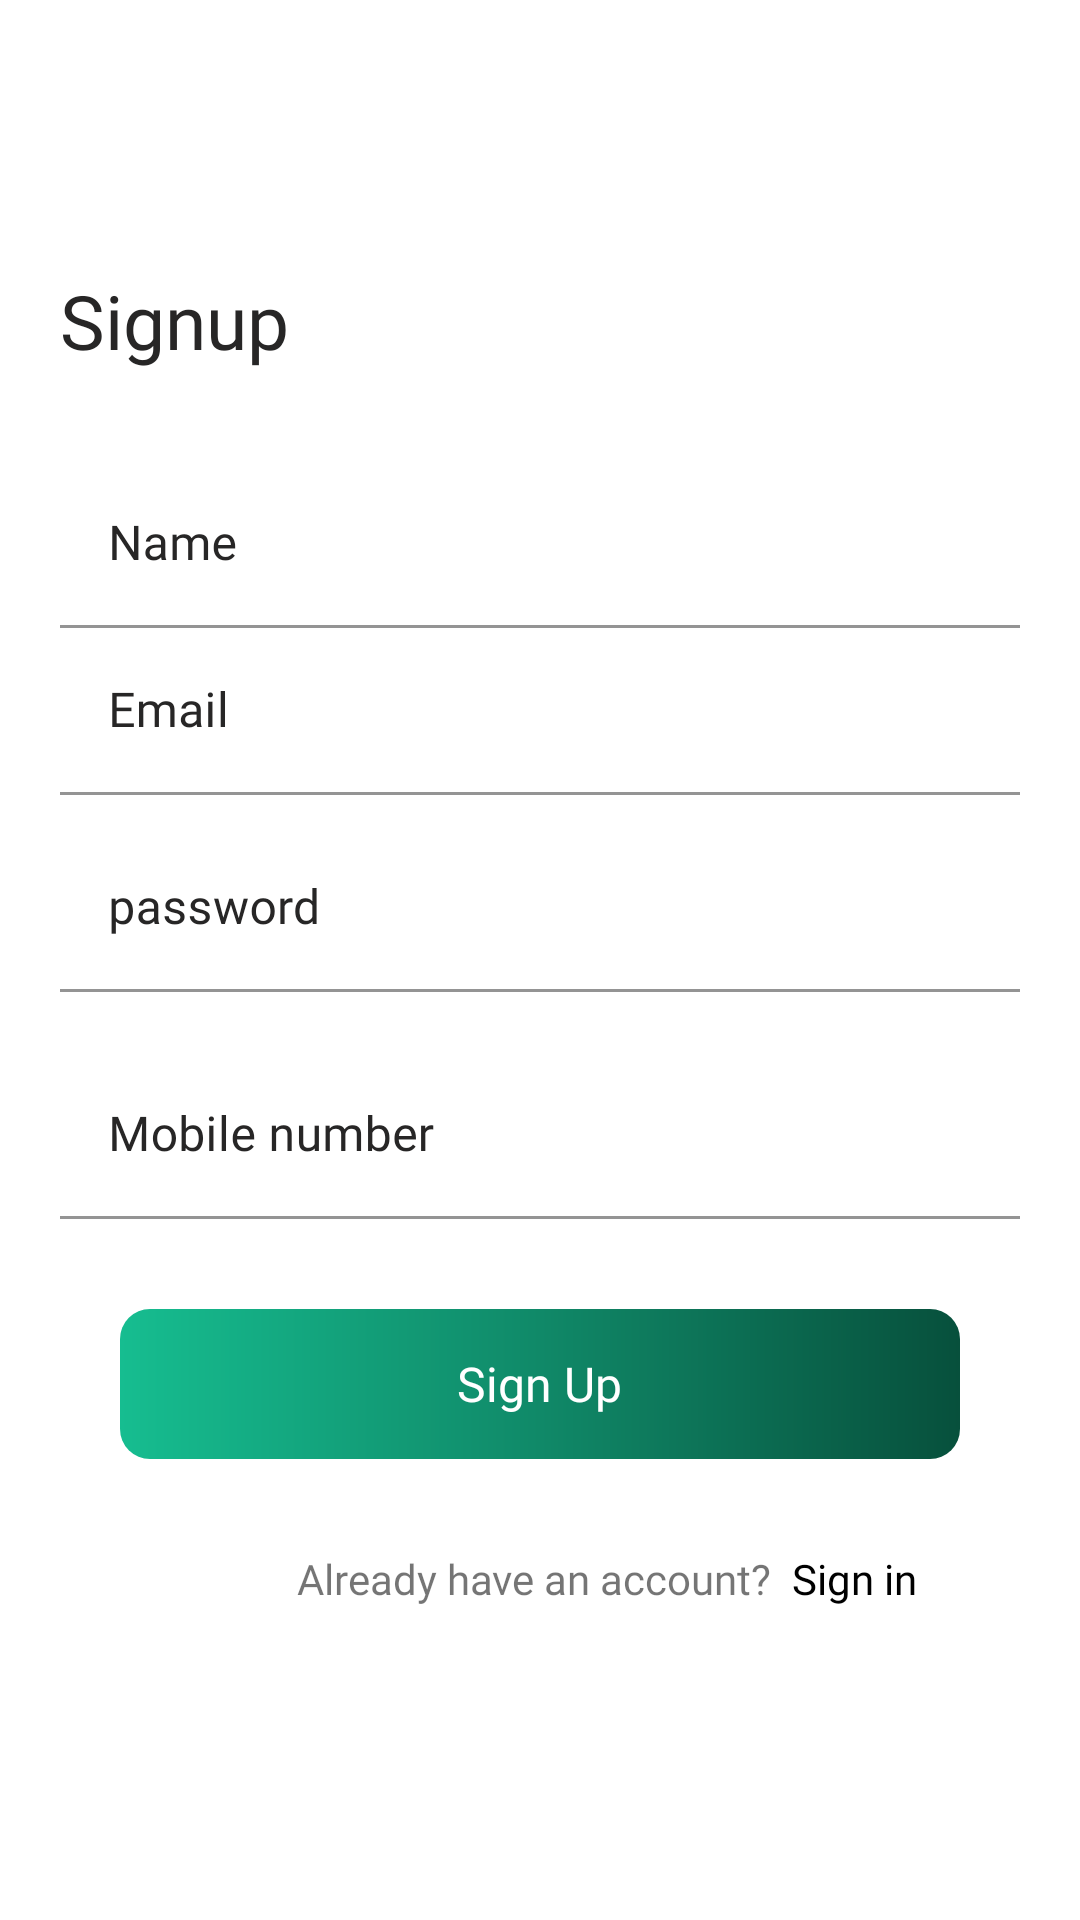

Produce the Android XML layout that renders to this screen, including the resource entries it uses.
<!-- AndroidManifest.xml: application theme Theme.EFASample -->
<!-- res/layout/activity_signup.xml -->
<?xml version="1.0" encoding="utf-8"?>
<RelativeLayout xmlns:android="http://schemas.android.com/apk/res/android"
    xmlns:app="http://schemas.android.com/apk/res-auto"
    xmlns:tools="http://schemas.android.com/tools"
    android:layout_width="match_parent"
    android:layout_height="match_parent"
    tools:context=".activity.SignupActivity">


    <RelativeLayout
        android:layout_width="match_parent"
        android:layout_height="match_parent">

        <LinearLayout
            android:id="@+id/layout_login_main"
            android:layout_width="match_parent"
            android:layout_height="match_parent"
            android:orientation="vertical">
            <RelativeLayout
                android:id="@+id/layout_back_arrow"
                android:layout_width="wrap_content"
                android:layout_height="50dp"
                android:layout_marginTop="10dp"
                android:layout_alignParentTop="true"
                android:layout_alignParentLeft="true"
                android:layout_alignParentStart="true"
                android:padding="10dp"
                android:paddingRight="15dp">
                <ImageView
                    android:layout_width="wrap_content"
                    android:layout_height="wrap_content"
                    android:src="@drawable/arrow_shape"
                    android:layout_centerVertical="true"
                    android:layout_marginLeft="15dp"/>
            </RelativeLayout>

            <RelativeLayout
                android:layout_width="match_parent"
                android:layout_height="wrap_content"
                android:layout_centerInParent="true"
                android:padding="20dp">

                <TextView
                    android:id="@+id/txt_sign_in_logo"
                    android:layout_width="wrap_content"
                    android:layout_height="wrap_content"
                    android:layout_marginTop="10dp"
                    android:text="Signup"
                    android:fontFamily="@font/dosis_extrabold"
                    android:textColor="#272626"
                    android:textSize="25dp" />

                <LinearLayout
                    android:layout_width="match_parent"
                    android:layout_height="wrap_content"
                    android:layout_below="@+id/txt_sign_in_logo"
                    android:layout_marginTop="30dp"
                    android:orientation="vertical">

                    <RelativeLayout
                    android:layout_width="match_parent"
                    android:layout_height="wrap_content">

                    <com.google.android.material.textfield.TextInputLayout
                        android:layout_width="match_parent"
                        android:layout_height="wrap_content"
                        android:textColorHint="#272626">

                        <EditText
                            android:background="@color/white"
                            android:id="@+id/username"
                            android:fontFamily="@font/dosis_semibold"
                            android:layout_width="match_parent"
                            android:layout_height="wrap_content"
                            android:drawablePadding="10dp"
                            android:focusable="true"
                            android:focusableInTouchMode="true"
                            android:hint="Name"
                            android:inputType="textEmailAddress"
                            android:singleLine="true"
                            android:textColor="@color/black"
                            android:textColorHint="#272626"
                            android:textSize="16dp" />

                    </com.google.android.material.textfield.TextInputLayout>

                </RelativeLayout>


                    <RelativeLayout
                        android:layout_width="match_parent"
                        android:layout_height="wrap_content">

                        <com.google.android.material.textfield.TextInputLayout
                            android:layout_width="match_parent"
                            android:layout_height="wrap_content"
                            android:textColorHint="#272626">

                            <EditText
                                android:background="@color/white"
                                android:id="@+id/email"
                                android:fontFamily="@font/dosis_semibold"
                                android:layout_width="match_parent"
                                android:layout_height="wrap_content"
                                android:drawablePadding="10dp"
                                android:focusable="true"
                                android:focusableInTouchMode="true"
                                android:hint="Email"
                                android:inputType="textEmailAddress"
                                android:singleLine="true"
                                android:textColor="@color/black"
                                android:textColorHint="#272626"
                                android:textSize="16dp" />

                        </com.google.android.material.textfield.TextInputLayout>

                    </RelativeLayout>



                    <RelativeLayout
                        android:layout_marginTop="10dp"
                        android:layout_width="match_parent"
                        android:layout_height="wrap_content"
                        android:layout_marginBottom="10dp">

                        <com.google.android.material.textfield.TextInputLayout
                            android:layout_width="match_parent"
                            android:layout_height="wrap_content"
                            android:background="@color/white"
                            android:textColorHint="#272626">

                            <EditText
                                android:background="@color/white"
                                android:id="@+id/password"
                                android:fontFamily="@font/dosis_semibold"
                                android:layout_width="match_parent"
                                android:layout_height="wrap_content"
                                android:drawablePadding="10dp"
                                android:focusable="true"
                                android:focusableInTouchMode="true"
                                android:hint="password"
                                android:inputType="textEmailAddress"
                                android:singleLine="true"
                                android:textColor="@color/black"
                                android:textColorHint="#272626"
                                android:textSize="16dp" />


                        </com.google.android.material.textfield.TextInputLayout>

                    </RelativeLayout>


                    <RelativeLayout
                        android:layout_marginTop="10dp"
                        android:layout_width="match_parent"
                        android:layout_height="wrap_content"
                        android:layout_marginBottom="10dp">

                        <com.google.android.material.textfield.TextInputLayout
                            android:layout_width="match_parent"
                            android:layout_height="wrap_content"
                            android:background="@color/white"
                            android:textColorHint="#272626">

                            <EditText
                                android:background="@color/white"
                                android:id="@+id/edt_mobile"
                                android:fontFamily="@font/dosis_semibold"
                                android:layout_width="match_parent"
                                android:layout_height="wrap_content"
                                android:drawablePadding="10dp"
                                android:focusable="true"
                                android:focusableInTouchMode="true"
                                android:hint="Mobile number"
                                android:inputType="number"
                                android:singleLine="true"
                                android:textColor="@color/black"
                                android:textColorHint="#272626"
                                android:textSize="16dp" />


                        </com.google.android.material.textfield.TextInputLayout>

                    </RelativeLayout>


                    <RelativeLayout
                        android:id="@+id/layout_signup"
                        android:layout_width="match_parent"
                        android:layout_height="50dp"
                        android:layout_margin="20dp"
                        android:layout_marginBottom="20dp"
                        android:layout_marginTop="20dp"
                        android:background="@drawable/btn_box">

                        <TextView
                            android:layout_width="wrap_content"
                            android:layout_height="wrap_content"
                            android:layout_centerInParent="true"
                            android:text="Sign Up"
                            android:fontFamily="@font/dosis_extrabold"
                            android:textColor="@color/white"
                            android:textSize="16dp" />

                    </RelativeLayout>

                    <RelativeLayout
                        android:id="@+id/layout_signin"
                        android:layout_width="match_parent"
                        android:layout_height="40dp">

                        <TextView
                            android:id="@+id/dont"
                            android:fontFamily="@font/dosis_semibold"
                            android:layout_width="wrap_content"
                            android:layout_height="wrap_content"
                            android:layout_centerInParent="true"
                            android:layout_marginTop="15dp"
                            android:text="Already have an account? "
                            android:textSize="14dp" />

                        <TextView
                            android:fontFamily="@font/dosis_extrabold"
                            android:layout_toRightOf="@+id/dont"
                            android:layout_width="wrap_content"
                            android:layout_height="wrap_content"
                            android:layout_centerInParent="true"
                            android:layout_marginTop="15dp"
                            android:text=" Sign in"
                            android:textColor="@color/black"
                            android:textSize="14dp" />
                    </RelativeLayout>

                </LinearLayout>
            </RelativeLayout>
        </LinearLayout>

    </RelativeLayout>

</RelativeLayout>
<!-- resources referenced by this layout -->
<resources>
  <color name="black">#FF000000</color>
  <color name="white">#FFFFFFFF</color>
  <!-- drawable btn_box (drawable) -->
  <?xml version="1.0" encoding="utf-8"?>
  <shape xmlns:android="http://schemas.android.com/apk/res/android"
      android:shape="rectangle">
      <corners android:radius="10dp" />
  
      <gradient
          android:angle="0"
          android:startColor="#16BD90"
          android:centerColor="#108968"
          android:endColor="#07503C"
         />
  
  </shape>
  <style name="Theme.EFASample" parent="Theme.MaterialComponents.DayNight.NoActionBar">
          
          <item name="colorPrimary">@color/purple_500</item>
          <item name="colorPrimaryVariant">@color/purple_700</item>
          <item name="colorOnPrimary">@color/white</item>
          
          <item name="colorSecondary">@color/teal_200</item>
          <item name="colorSecondaryVariant">@color/teal_700</item>
          <item name="colorOnSecondary">@color/black</item>
          
          <item name="android:statusBarColor" tools:targetApi="l">?attr/colorPrimaryVariant</item>
          
      </style>
  <color name="purple_500">#0B634B</color>
  <color name="purple_700">#108968</color>
  <color name="teal_200">#15AC83</color>
  <color name="teal_700">#FF018786</color>
</resources>
